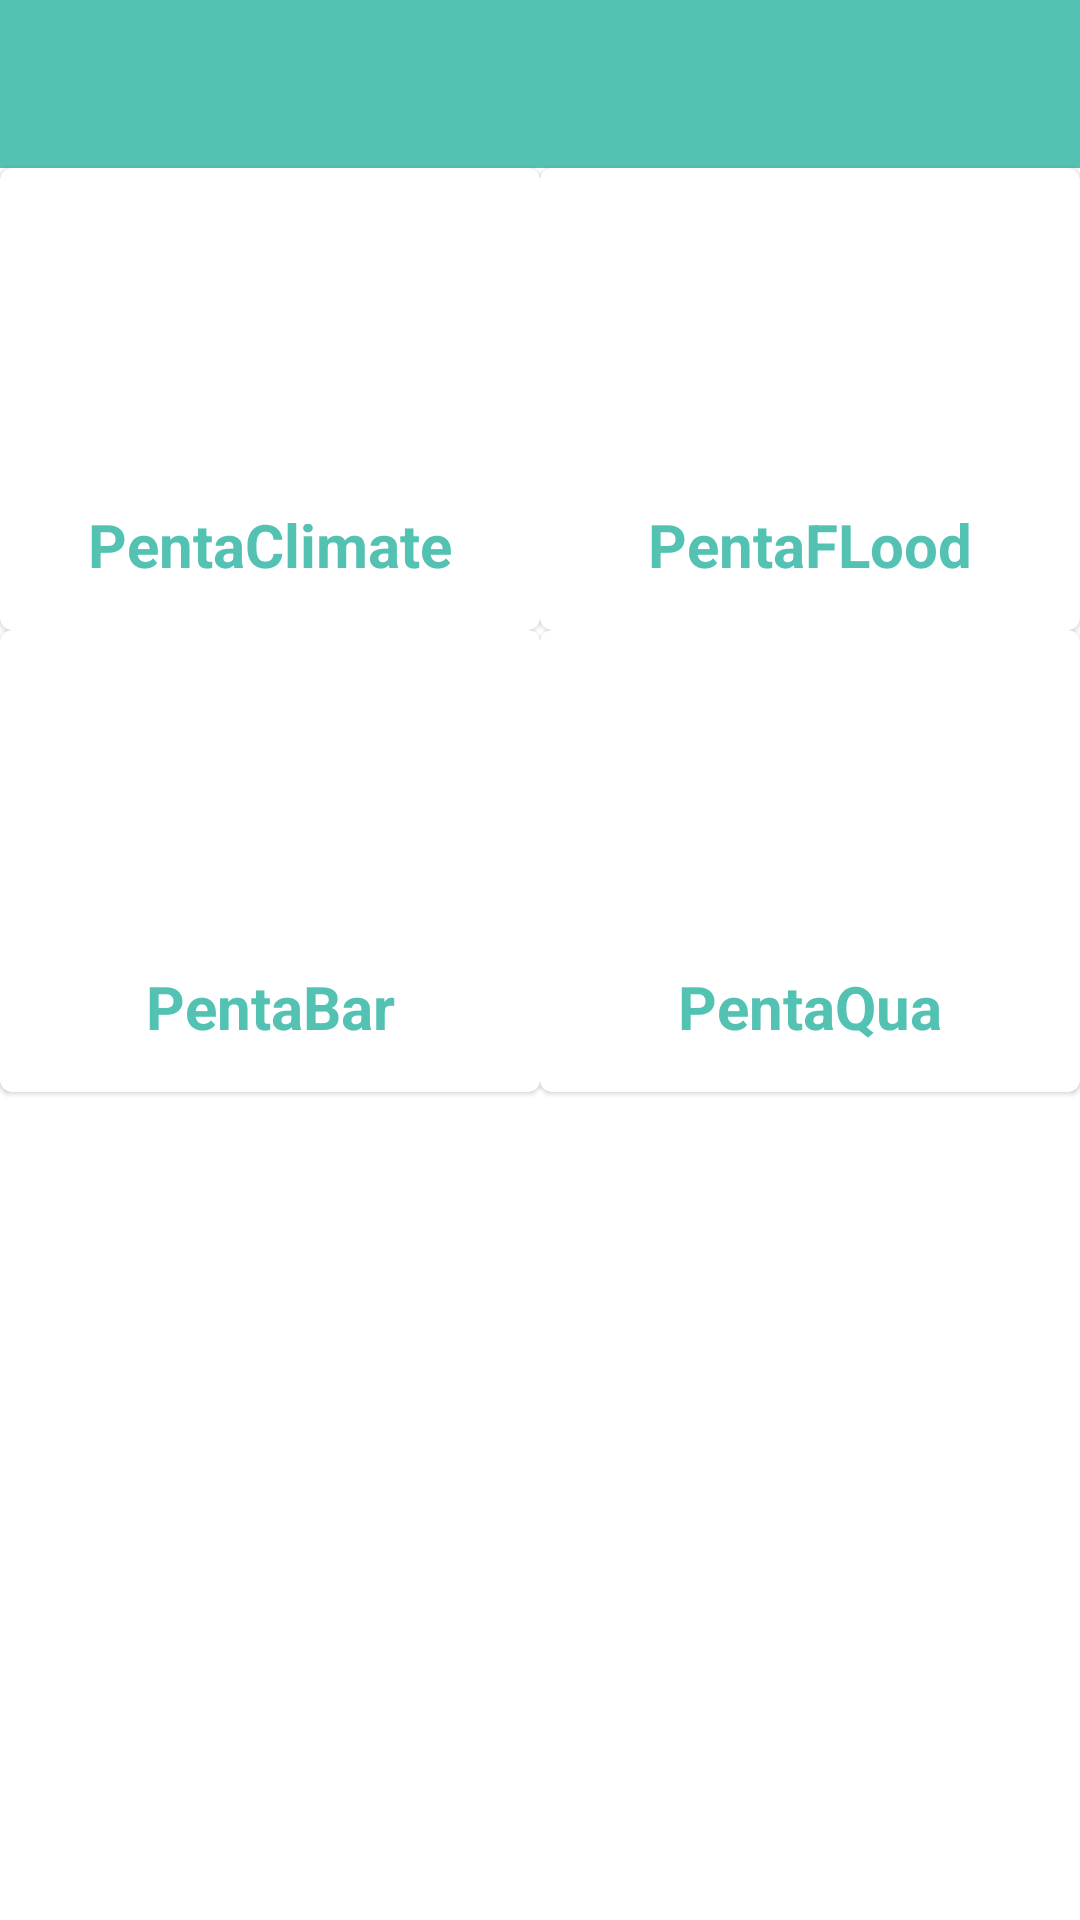

This screen was rendered from an Android layout file. Write that file and the resources it references.
<!-- AndroidManifest.xml: application theme AppTheme -->
<!-- res/layout/activity_choose_device.xml -->
<?xml version="1.0" encoding="utf-8"?>
<androidx.constraintlayout.widget.ConstraintLayout xmlns:android="http://schemas.android.com/apk/res/android"
    xmlns:app="http://schemas.android.com/apk/res-auto"
    xmlns:tools="http://schemas.android.com/tools"
    android:layout_width="match_parent"
    android:layout_height="match_parent"
    tools:context=".ChooseDevice">

    <com.google.android.material.appbar.AppBarLayout
        android:id="@+id/appBarLayout"
        android:layout_width="match_parent"
        android:layout_height="wrap_content"
        app:layout_constraintEnd_toEndOf="parent"
        app:layout_constraintStart_toStartOf="parent"
        app:layout_constraintTop_toTopOf="parent">

        <androidx.appcompat.widget.Toolbar
            android:id="@+id/toolbar"
            android:layout_width="match_parent"
            android:layout_height="?attr/actionBarSize"
            android:background="@color/penta_color"
            />

    </com.google.android.material.appbar.AppBarLayout>








































    <com.google.android.material.card.MaterialCardView
        android:id="@+id/card_pentaclimate"
        android:layout_width="0dp"
        android:layout_height="wrap_content"
        app:layout_constraintStart_toStartOf="parent"
        app:layout_constraintWidth_percent="0.5"
        app:layout_constraintTop_toBottomOf="@+id/appBarLayout">

    <androidx.constraintlayout.widget.ConstraintLayout
            android:layout_width="match_parent"
            android:layout_height="match_parent"
            android:padding="15dp">

        <androidx.appcompat.widget.AppCompatImageView
            android:id="@+id/device_image"
            android:layout_width="70dp"
            android:layout_height="70dp"
            android:src="@drawable/ic_baseline_cell_tower_24"
            app:layout_constraintBottom_toBottomOf="parent"
            app:layout_constraintEnd_toEndOf="parent"
            app:layout_constraintStart_toStartOf="parent"
            app:layout_constraintTop_toTopOf="parent" />

            <androidx.appcompat.widget.AppCompatTextView
                android:layout_width="wrap_content"
                android:layout_height="wrap_content"
                android:text="PentaClimate"
                android:textColor="@color/penta_color"
                android:textSize="20sp"
                android:textStyle="bold"
                app:layout_constraintEnd_toEndOf="@+id/device_image"
                app:layout_constraintStart_toStartOf="@+id/device_image"
                app:layout_constraintTop_toBottomOf="@+id/device_image" />


        </androidx.constraintlayout.widget.ConstraintLayout>
    </com.google.android.material.card.MaterialCardView>

    <com.google.android.material.card.MaterialCardView
        android:id="@+id/card_pentaflood"
        android:layout_width="0dp"
        android:layout_height="wrap_content"
        app:layout_constraintEnd_toEndOf="parent"
        app:layout_constraintStart_toEndOf="@id/card_pentaclimate"
        app:layout_constraintTop_toBottomOf="@+id/appBarLayout"
        app:layout_constraintWidth_percent="0.5">

        <androidx.constraintlayout.widget.ConstraintLayout
            android:layout_width="match_parent"
            android:layout_height="match_parent"
            android:padding="15dp">

            <androidx.appcompat.widget.AppCompatImageView
                android:id="@+id/device_image"
                android:layout_width="70dp"
                android:layout_height="70dp"
                android:src="@drawable/ic_baseline_cell_tower_24"
                app:layout_constraintBottom_toBottomOf="parent"
                app:layout_constraintEnd_toEndOf="parent"
                app:layout_constraintStart_toStartOf="parent"
                app:layout_constraintTop_toTopOf="parent" />

            <androidx.appcompat.widget.AppCompatTextView
                android:layout_width="wrap_content"
                android:layout_height="wrap_content"
                android:text="PentaFLood"
                android:textColor="@color/penta_color"
                android:textSize="20sp"
                android:textStyle="bold"
                app:layout_constraintEnd_toEndOf="@+id/device_image"
                app:layout_constraintStart_toStartOf="@+id/device_image"
                app:layout_constraintTop_toBottomOf="@+id/device_image" />


        </androidx.constraintlayout.widget.ConstraintLayout>
    </com.google.android.material.card.MaterialCardView>

    <com.google.android.material.card.MaterialCardView
        android:id="@+id/card_pentabar"
        android:layout_width="0dp"
        android:layout_height="wrap_content"
        app:layout_constraintStart_toStartOf="parent"
        app:layout_constraintTop_toBottomOf="@+id/card_pentaclimate"
        app:layout_constraintWidth_percent="0.5">

        <androidx.constraintlayout.widget.ConstraintLayout
            android:layout_width="match_parent"
            android:layout_height="match_parent"
            android:padding="15dp">

            <androidx.appcompat.widget.AppCompatImageView
                android:id="@+id/device_image"
                android:layout_width="70dp"
                android:layout_height="70dp"
                android:src="@drawable/ic_baseline_cell_tower_24"
                app:layout_constraintBottom_toBottomOf="parent"
                app:layout_constraintEnd_toEndOf="parent"
                app:layout_constraintStart_toStartOf="parent"
                app:layout_constraintTop_toTopOf="parent" />

            <androidx.appcompat.widget.AppCompatTextView
                android:layout_width="wrap_content"
                android:layout_height="wrap_content"
                android:text="PentaBar"
                android:textColor="@color/penta_color"
                android:textSize="20sp"
                android:textStyle="bold"
                app:layout_constraintEnd_toEndOf="@+id/device_image"
                app:layout_constraintStart_toStartOf="@+id/device_image"
                app:layout_constraintTop_toBottomOf="@+id/device_image" />


        </androidx.constraintlayout.widget.ConstraintLayout>
    </com.google.android.material.card.MaterialCardView>

    <com.google.android.material.card.MaterialCardView
        android:id="@+id/card_pentaflood"
        android:layout_width="0dp"
        android:layout_height="wrap_content"
        app:layout_constraintEnd_toEndOf="parent"
        app:layout_constraintTop_toBottomOf="@+id/card_pentaclimate"
        app:layout_constraintWidth_percent="0.5">

        <androidx.constraintlayout.widget.ConstraintLayout
            android:layout_width="match_parent"
            android:layout_height="match_parent"
            android:padding="15dp">

            <androidx.appcompat.widget.AppCompatImageView
                android:id="@+id/device_image"
                android:layout_width="70dp"
                android:layout_height="70dp"
                android:src="@drawable/ic_baseline_cell_tower_24"
                app:layout_constraintBottom_toBottomOf="parent"
                app:layout_constraintEnd_toEndOf="parent"
                app:layout_constraintStart_toStartOf="parent"
                app:layout_constraintTop_toTopOf="parent" />

            <androidx.appcompat.widget.AppCompatTextView
                android:layout_width="wrap_content"
                android:layout_height="wrap_content"
                android:text="PentaQua"
                android:textColor="@color/penta_color"
                android:textSize="20sp"
                android:textStyle="bold"
                app:layout_constraintEnd_toEndOf="@+id/device_image"
                app:layout_constraintStart_toStartOf="@+id/device_image"
                app:layout_constraintTop_toBottomOf="@+id/device_image" />


        </androidx.constraintlayout.widget.ConstraintLayout>
    </com.google.android.material.card.MaterialCardView>



</androidx.constraintlayout.widget.ConstraintLayout>
<!-- resources referenced by this layout -->
<resources>
  <color name="penta_color">#54c2b3</color>
  <style name="AppTheme" parent="Theme.MaterialComponents.Light.NoActionBar">
          <item name="colorPrimary">@color/penta_color</item>
          <item name="colorPrimaryDark">@color/penta_color</item>
          <item name="colorAccent">@color/penta_color</item>
      </style>
</resources>
